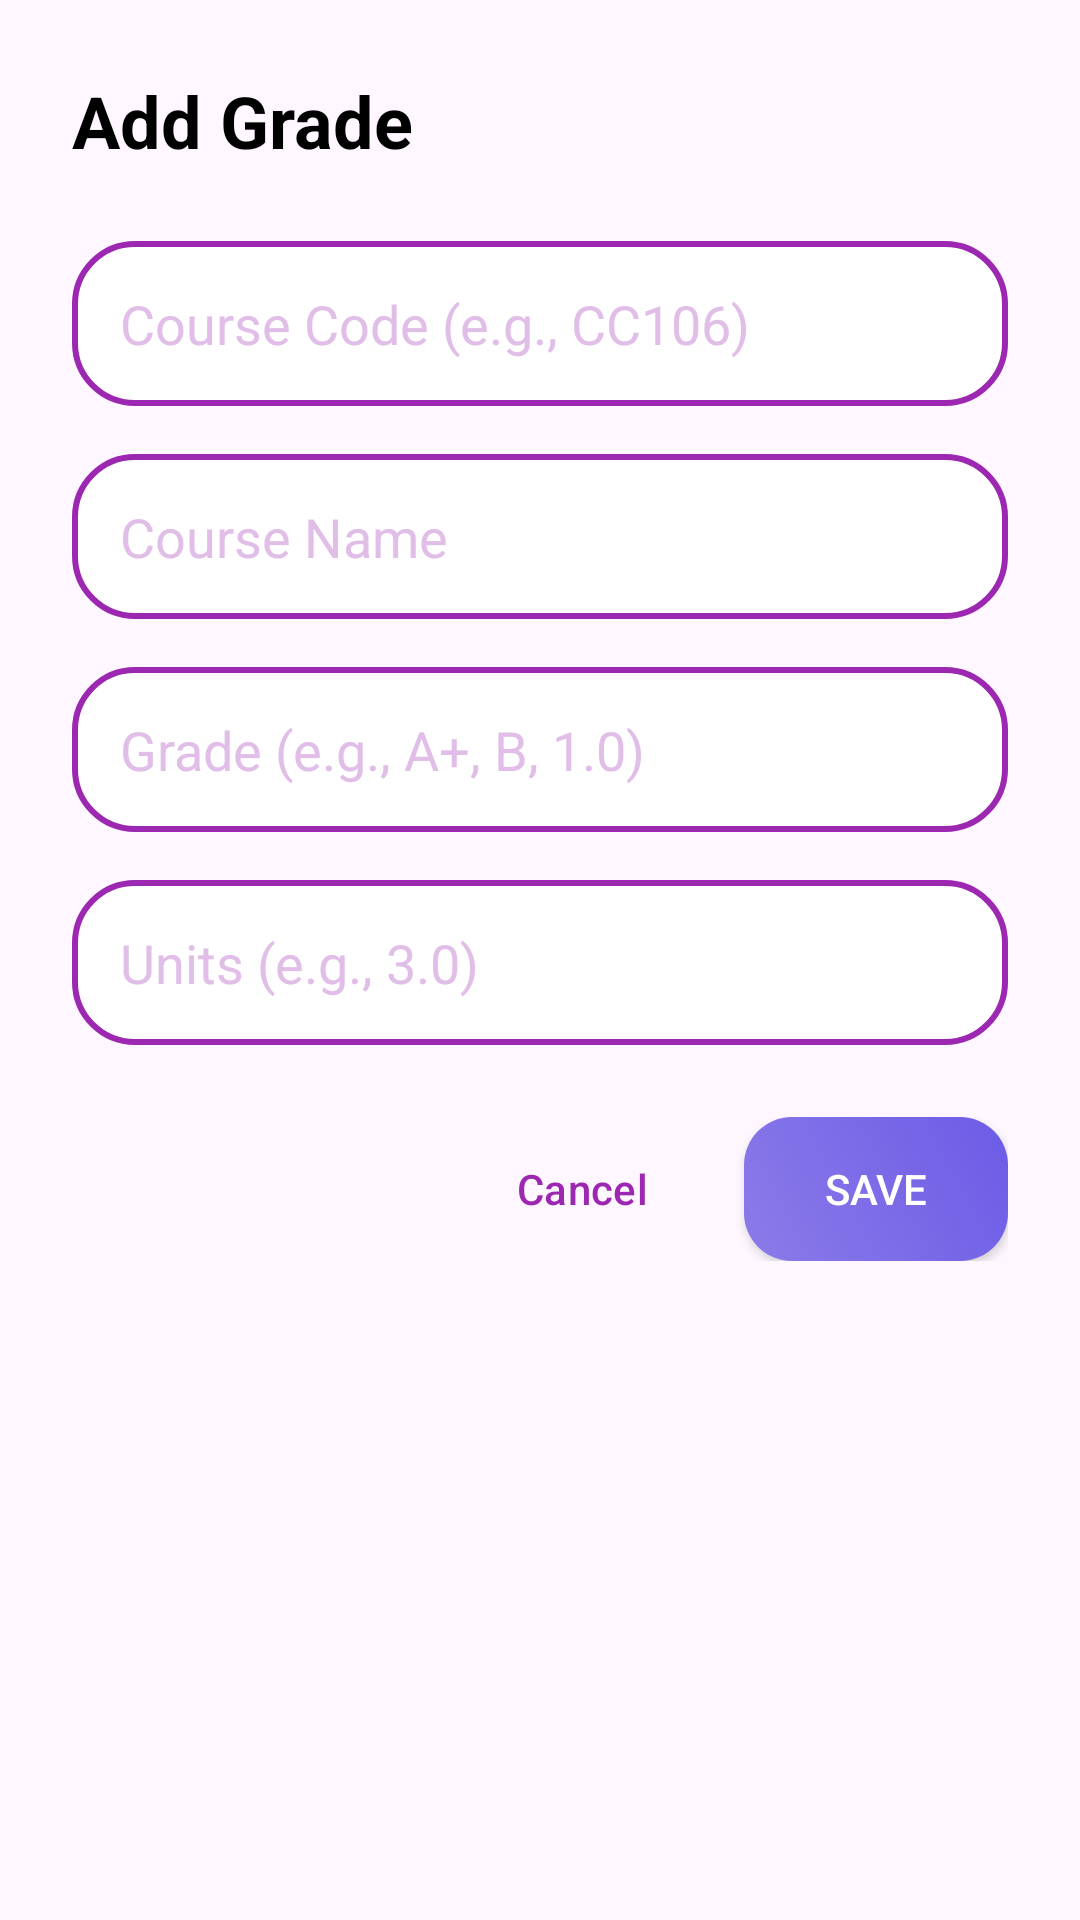

This screen was rendered from an Android layout file. Write that file and the resources it references.
<!-- AndroidManifest.xml: application theme Theme.AcademIQApp -->
<!-- res/layout/dialog_add_grade.xml -->
<?xml version="1.0" encoding="utf-8"?>
<LinearLayout xmlns:android="http://schemas.android.com/apk/res/android"
    android:layout_width="match_parent"
    android:layout_height="wrap_content"
    android:orientation="vertical"
    android:padding="24dp"
    android:background="@drawable/circle_white">

    <TextView
        android:id="@+id/tvDialogGradeTitle"
        android:layout_width="wrap_content"
        android:layout_height="wrap_content"
        android:text="Add Grade"
        android:textSize="24sp"
        android:textStyle="bold"
        android:textColor="@color/black"
        android:layout_marginBottom="24dp"/>

    <EditText
        android:id="@+id/etDialogGradeCourseCode"
        android:layout_width="match_parent"
        android:layout_height="55dp"
        android:hint="Course Code (e.g., CC106)"
        android:textColorHint="@color/purple_light"
        android:paddingStart="16dp"
        android:paddingEnd="16dp"
        android:background="@drawable/edit_text_border"
        android:layout_marginBottom="16dp"
        android:inputType="text"/>

    <EditText
        android:id="@+id/etDialogGradeCourseName"
        android:layout_width="match_parent"
        android:layout_height="55dp"
        android:hint="Course Name"
        android:textColorHint="@color/purple_light"
        android:paddingStart="16dp"
        android:paddingEnd="16dp"
        android:background="@drawable/edit_text_border"
        android:layout_marginBottom="16dp"
        android:inputType="text"/>

    <EditText
        android:id="@+id/etDialogGradeValue"
        android:layout_width="match_parent"
        android:layout_height="55dp"
        android:hint="Grade (e.g., A+, B, 1.0)"
        android:textColorHint="@color/purple_light"
        android:paddingStart="16dp"
        android:paddingEnd="16dp"
        android:background="@drawable/edit_text_border"
        android:layout_marginBottom="16dp"
        android:inputType="text"/>

    <EditText
        android:id="@+id/etDialogGradeUnits"
        android:layout_width="match_parent"
        android:layout_height="55dp"
        android:hint="Units (e.g., 3.0)"
        android:textColorHint="@color/purple_light"
        android:paddingStart="16dp"
        android:paddingEnd="16dp"
        android:background="@drawable/edit_text_border"
        android:layout_marginBottom="24dp"
        android:inputType="numberDecimal"/>

    <LinearLayout
        android:layout_width="match_parent"
        android:layout_height="wrap_content"
        android:orientation="horizontal"
        android:gravity="end">

        <Button
            android:id="@+id/btnGradeCancel"
            android:layout_width="wrap_content"
            android:layout_height="wrap_content"
            android:text="Cancel"
            android:textColor="@color/purple_primary"
            style="?attr/materialButtonOutlinedStyle"
            android:layout_marginEnd="8dp"/>

        <Button
            android:id="@+id/btnGradeSave"
            android:layout_width="wrap_content"
            android:layout_height="wrap_content"
            android:text="Save"
            android:textColor="@color/white"
            android:background="@drawable/button_gradient"/>

    </LinearLayout>

</LinearLayout>
<!-- resources referenced by this layout -->
<resources>
  <color name="black">#FF000000</color>
  <color name="purple_light">#E1BEE7</color>
  <color name="purple_primary">#9C27B0</color>
  <color name="white">#FFFFFFFF</color>
  <!-- drawable button_gradient (drawable) -->
  <?xml version="1.0" encoding="utf-8"?>
  <ripple xmlns:android="http://schemas.android.com/apk/res/android"
      android:color="#5849C7">
      <item>
          <shape android:shape="rectangle">
              <gradient
                  android:startColor="#8B7BE8"
                  android:endColor="#6C5CE7"
                  android:angle="45"
                  android:type="linear"/>
              <corners android:radius="16dp"/>
          </shape>
      </item>
  </ripple>
  <!-- drawable edit_text_border (drawable) -->
  <?xml version="1.0" encoding="utf-8"?>
  <shape xmlns:android="http://schemas.android.com/apk/res/android">
      <solid android:color="@color/white"/>
      <stroke android:width="2dp" android:color="@color/purple_primary"/>
      <corners android:radius="20dp"/>
  </shape>
  <style name="Theme.AcademIQApp" parent="Base.Theme.AcademIQApp" />
  <style name="Base.Theme.AcademIQApp" parent="Theme.Material3.DayNight.NoActionBar">
          
          
      </style>
</resources>
